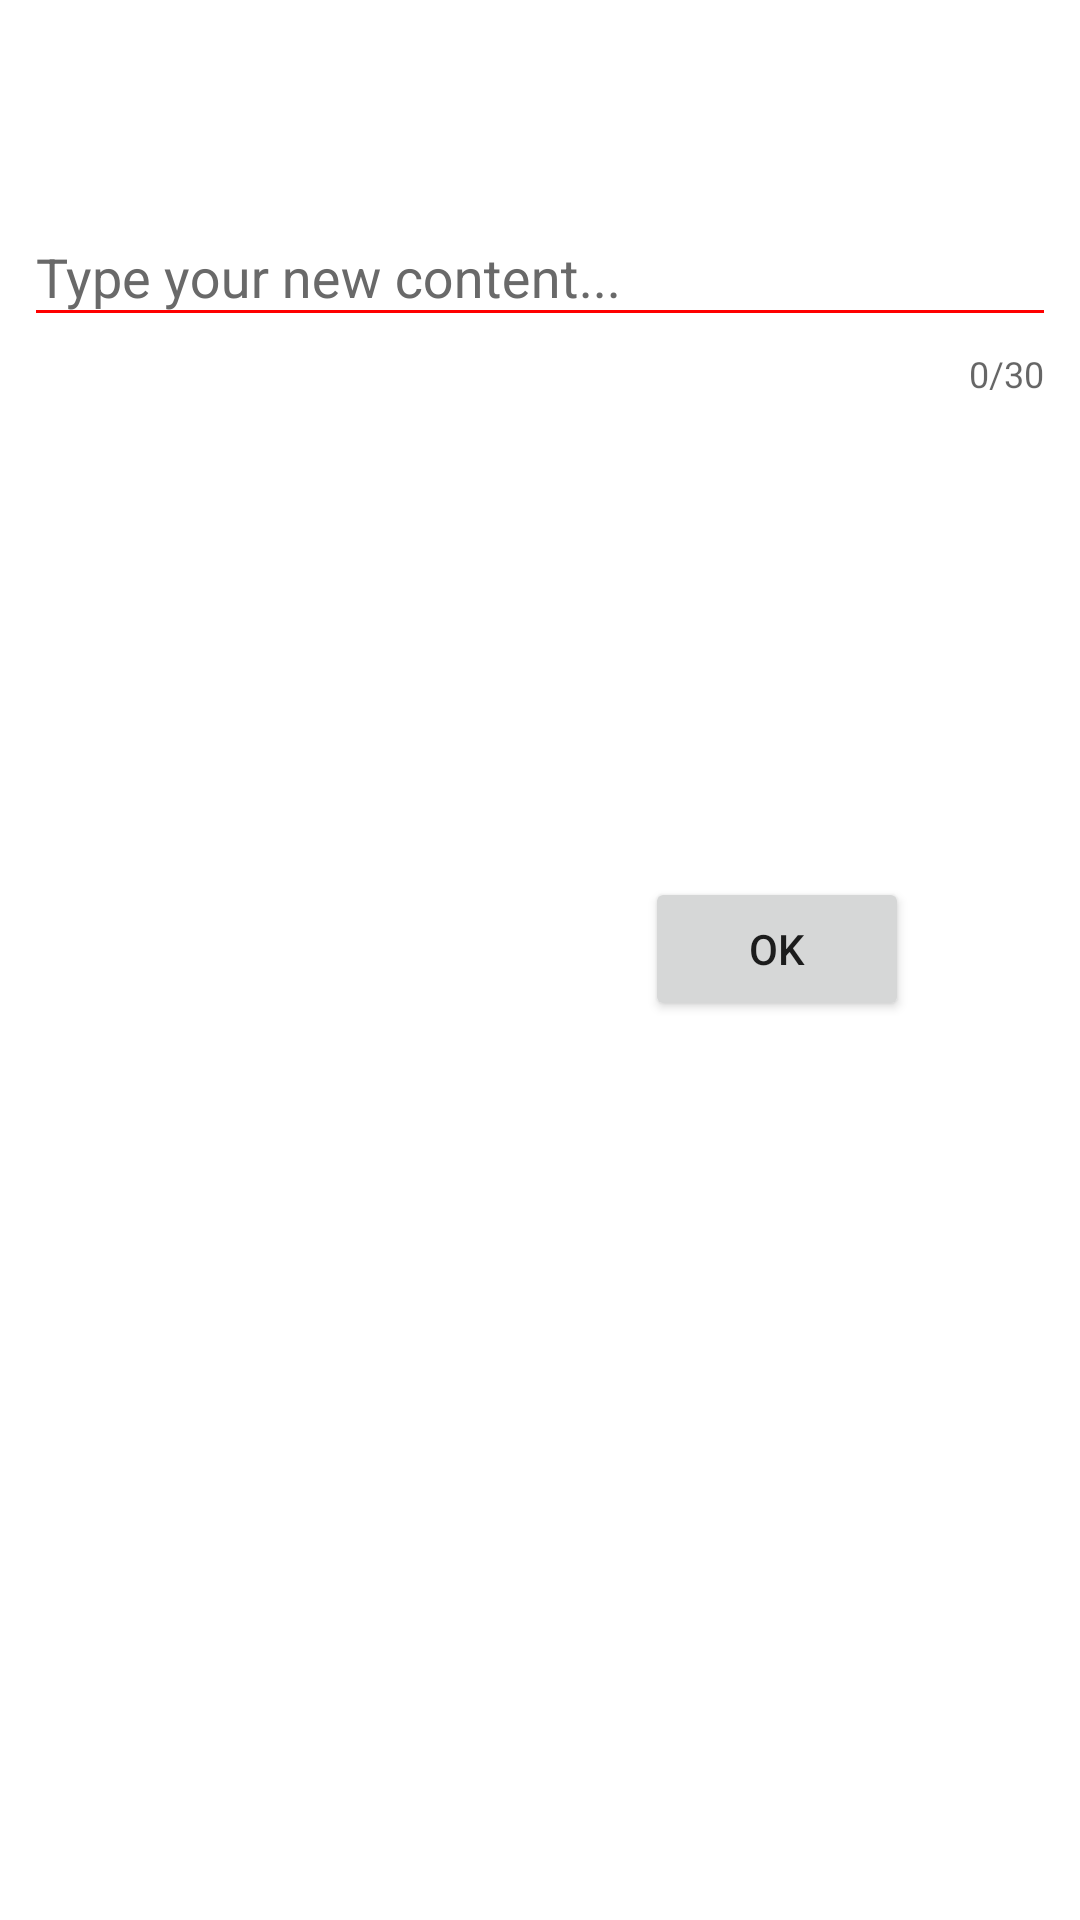

Write the Android layout XML for this screen, with the resource values it uses.
<!-- AndroidManifest.xml: application theme AppTheme.Luncher -->
<!-- res/layout/change_content_text.xml -->
<?xml version="1.0" encoding="utf-8"?>
<android.support.constraint.ConstraintLayout
    xmlns:android="http://schemas.android.com/apk/res/android"
    xmlns:app="http://schemas.android.com/apk/res-auto"
    xmlns:tools="http://schemas.android.com/tools"
    android:layout_width="370dp"
    android:layout_height="220dp"
    android:layout_gravity="center">

    <android.support.design.widget.TextInputLayout
        android:id="@+id/contentField"
        android:layout_width="match_parent"
        android:layout_height="70dp"
        android:layout_marginStart="8dp"
        android:layout_marginTop="60dp"
        android:layout_marginEnd="8dp"
        android:layout_marginBottom="66dp"
        android:theme="@style/TextInputLayoutLabelGrey"
        app:counterEnabled="true"
        app:counterMaxLength="30"
        app:errorEnabled="true"
        app:layout_constraintBottom_toBottomOf="parent"
        app:layout_constraintEnd_toEndOf="parent"
        app:layout_constraintHorizontal_bias="1.0"
        app:layout_constraintStart_toStartOf="parent"
        app:layout_constraintTop_toTopOf="parent"
        app:layout_constraintVertical_bias="0.0">

        <android.support.design.widget.TextInputEditText
            android:layout_width="match_parent"
            android:layout_height="wrap_content"
            android:hint="Type your new content..."
            android:inputType="text"
            android:textColorHint="@color/DimGray" />
    </android.support.design.widget.TextInputLayout>

    <Button
        android:id="@+id/OKButton"
        android:layout_width="wrap_content"
        android:layout_height="wrap_content"
        android:layout_marginStart="8dp"
        android:layout_marginTop="8dp"
        android:layout_marginEnd="8dp"
        android:layout_marginBottom="8dp"
        android:onClick="OKPressed"
        android:text="OK"
        app:layout_constraintBottom_toBottomOf="parent"
        app:layout_constraintEnd_toEndOf="parent"
        app:layout_constraintHorizontal_bias="0.808"
        app:layout_constraintStart_toStartOf="parent"
        app:layout_constraintTop_toBottomOf="@+id/contentField"
        app:layout_constraintVertical_bias="0.346" />

    <Spinner
        android:spinnerMode="dialog"
        android:id="@+id/chooseAnimation"
        android:layout_width="150dp"
        android:layout_height="wrap_content"
        android:layout_marginStart="8dp"
        android:layout_marginTop="8dp"
        android:layout_marginEnd="8dp"
        android:layout_marginBottom="8dp"
        app:layout_constraintBottom_toBottomOf="parent"
        app:layout_constraintEnd_toStartOf="@+id/OKButton"
        app:layout_constraintHorizontal_bias="0.45"
        app:layout_constraintStart_toStartOf="parent"
        app:layout_constraintTop_toBottomOf="@+id/contentField"
        app:layout_constraintVertical_bias="0.41000003" />

</android.support.constraint.ConstraintLayout>
<!-- resources referenced by this layout -->
<resources>
  <color name="DimGray">#696969</color>
  <style name="TextInputLayoutLabelGrey" parent="Widget.Design.TextInputLayout">
          
          <item name="android:textColorHint">@color/DimGray</item>
          <item name="android:textColor">@color/black</item>
          
          <item name="colorAccent">@color/white</item>
          <item name="colorControlNormal">@color/Red</item>
          <item name="colorControlActivated">@color/black</item>
      </style>
  <style name="AppTheme.Luncher" parent="Theme.AppCompat.Light.NoActionBar">
          <item name="colorPrimary">@android:color/black</item>
          <item name="android:windowBackground">@drawable/splash_screen</item>
      </style>
  <color name="black">#190B07</color>
  <color name="white">#FFFFFF</color>
  <color name="Red">#FF0000</color>
  <!-- drawable splash_screen (drawable) -->
  <layer-list xmlns:android="http://schemas.android.com/apk/res/android" >
      
      <item android:drawable="@android:color/black"/>
      <item>
          <bitmap
              android:src="@drawable/talki_splash"
              android:gravity="center"/>
      </item>
  </layer-list>
</resources>
